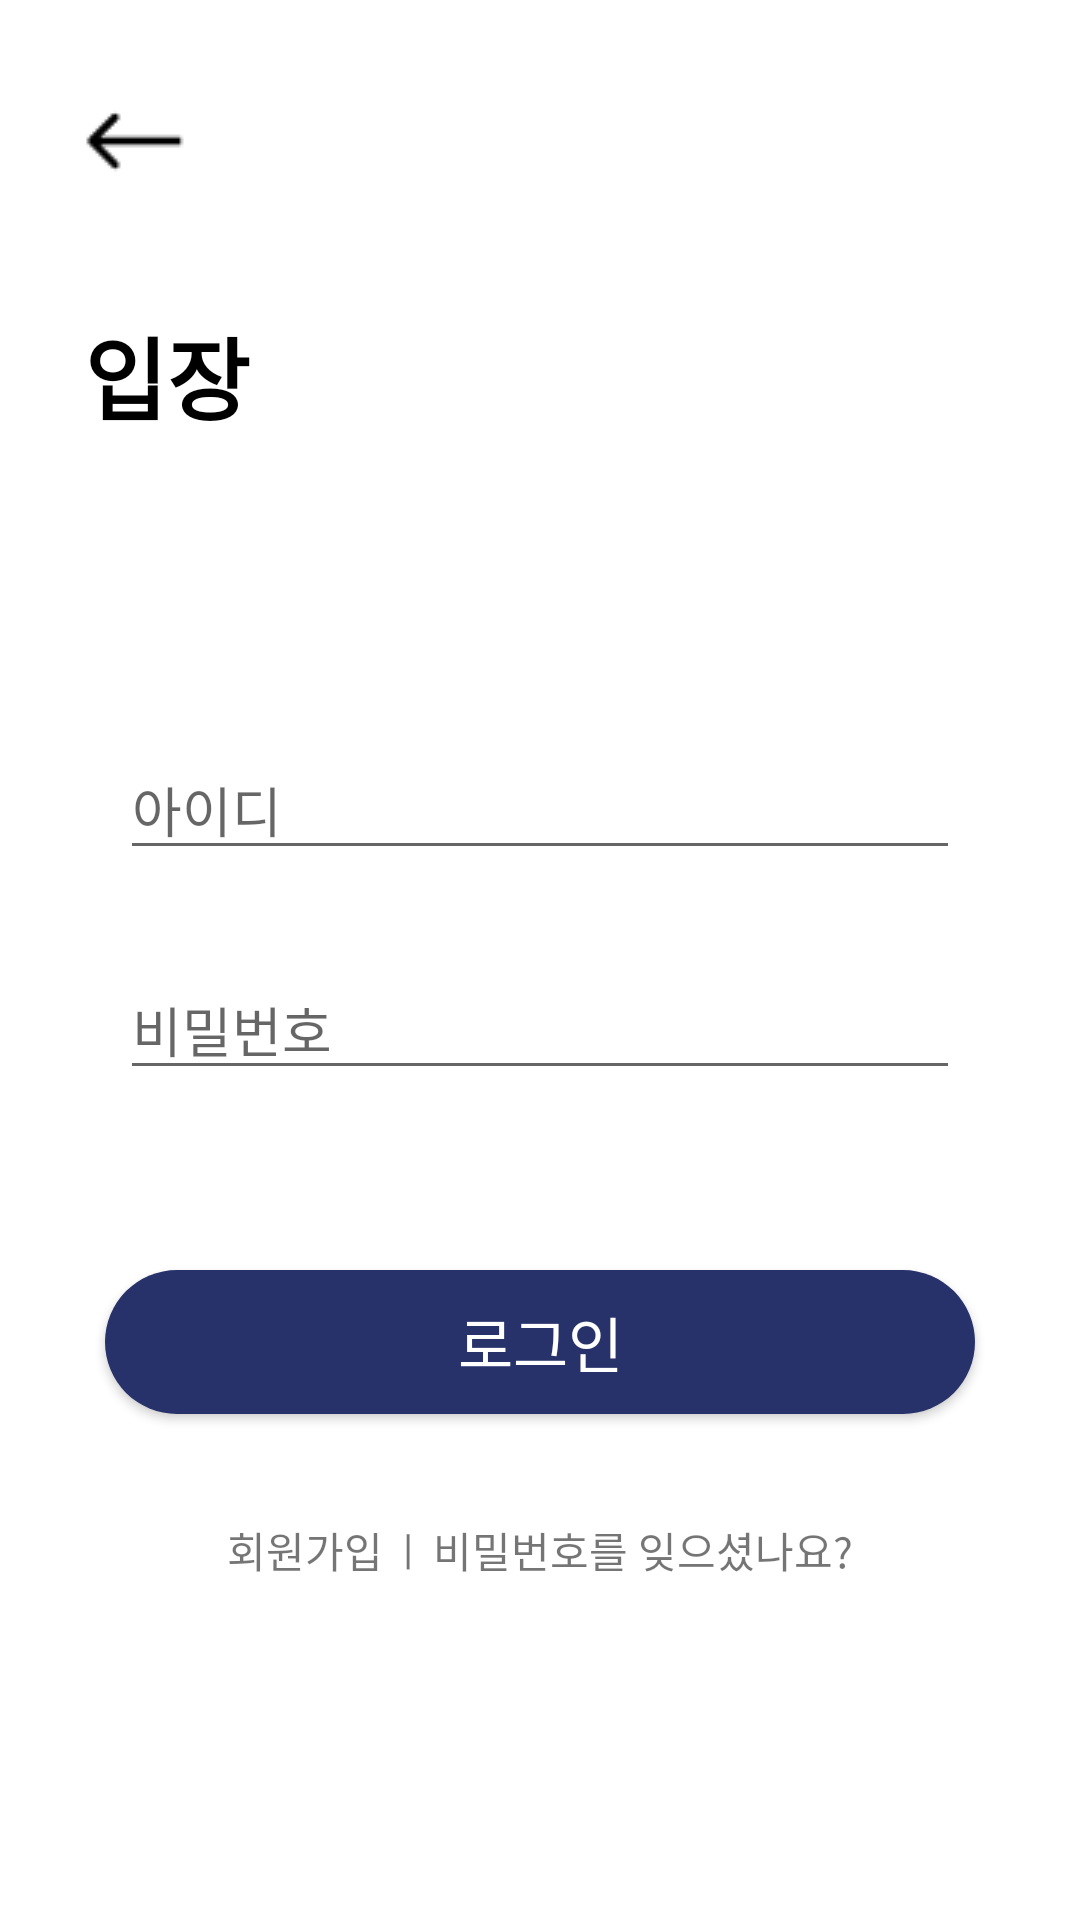

Layout XML and referenced resources for this Android screen:
<!-- AndroidManifest.xml: application theme Theme.HiStory -->
<!-- res/layout/activity_login.xml -->
<?xml version="1.0" encoding="utf-8"?>
<androidx.constraintlayout.widget.ConstraintLayout
    xmlns:android="http://schemas.android.com/apk/res/android"
    xmlns:app="http://schemas.android.com/apk/res-auto"
    xmlns:tools="http://schemas.android.com/tools"
    android:layout_width="match_parent"
    android:layout_height="match_parent">
    <ImageButton
        android:id="@+id/login_exit_iv"
        android:layout_width="wrap_content"
        android:layout_height="wrap_content"
        android:layout_marginTop="20dp"
        android:layout_marginStart="20dp"
        android:src="@drawable/left_arrow"
        android:background="@color/white"
        app:layout_constraintTop_toTopOf="parent"
        app:layout_constraintStart_toStartOf="parent"/>
    <TextView
        android:id="@+id/login_enter_tv"
        android:layout_width="wrap_content"
        android:layout_height="wrap_content"
        android:text="@string/enter"
        android:layout_marginStart="8dp"
        android:layout_marginTop="30dp"
        android:textSize="30sp"
        android:textStyle="bold"
        android:textColor="@color/black"
        app:layout_constraintTop_toBottomOf="@id/login_exit_iv"
        app:layout_constraintStart_toStartOf="@id/login_exit_iv"/>
    <EditText
        android:id="@+id/login_id_et"
        android:layout_width="match_parent"
        android:layout_height="wrap_content"
        android:layout_marginHorizontal="40dp"
        android:layout_marginTop="100dp"
        android:hint="@string/id"
        app:layout_constraintTop_toBottomOf="@id/login_enter_tv"
        app:layout_constraintStart_toStartOf="@id/login_enter_tv"/>
    <EditText
        android:id="@+id/login_id_pw"
        android:layout_width="match_parent"
        android:layout_height="wrap_content"
        android:layout_marginHorizontal="40dp"
        android:layout_marginTop="30dp"
        android:hint="@string/password"
        app:layout_constraintTop_toBottomOf="@id/login_id_et"
        app:layout_constraintStart_toStartOf="@id/login_id_et"/>
    <Button
        android:id="@+id/login_enter_btn"
        android:layout_width="match_parent"
        android:layout_height="wrap_content"
        android:background="@drawable/button_round"
        android:layout_marginHorizontal="35dp"
        android:layout_marginTop="60dp"
        android:text="@string/login"
        android:textColor="@color/white"
        android:textSize="20sp"
        app:layout_constraintTop_toBottomOf="@id/login_id_pw"
        app:layout_constraintStart_toStartOf="@id/login_id_pw"/>
    <androidx.constraintlayout.widget.ConstraintLayout
        android:layout_width="wrap_content"
        android:layout_height="wrap_content"
        android:layout_marginTop="35dp"
        app:layout_constraintTop_toBottomOf="@id/login_enter_btn"
        app:layout_constraintStart_toStartOf="parent"
        app:layout_constraintEnd_toEndOf="parent">
        <TextView
            android:id="@+id/login_signup_tv"
            android:layout_width="wrap_content"
            android:layout_height="wrap_content"
            android:text="회원가입"
            app:layout_constraintStart_toStartOf="parent"
            app:layout_constraintTop_toTopOf="parent"/>
        <TextView
            android:id="@+id/login_divider_tv"
            android:layout_width="wrap_content"
            android:layout_height="wrap_content"
            android:text="  |  "
            app:layout_constraintStart_toEndOf="@id/login_signup_tv"
            app:layout_constraintTop_toTopOf="parent"/>
        <TextView
            android:layout_width="wrap_content"
            android:layout_height="wrap_content"
            android:text="비밀번호를 잊으셨나요?"
            app:layout_constraintStart_toEndOf="@id/login_divider_tv"
            app:layout_constraintTop_toTopOf="parent"/>
    </androidx.constraintlayout.widget.ConstraintLayout>
</androidx.constraintlayout.widget.ConstraintLayout>
<!-- resources referenced by this layout -->
<resources>
  <color name="black">#FF000000</color>
  <color name="white">#FFFFFFFF</color>
  <!-- drawable button_round (drawable) -->
  <?xml version="1.0" encoding="utf-8"?>
  <shape xmlns:android="http://schemas.android.com/apk/res/android">
      <solid android:color="@color/primary_color"/>
      <corners android:radius="50dp"/>
  </shape>
  <!-- drawable left_arrow: png bitmap (drawable, 368 bytes) -->
  <string name="enter">입장</string>
  <string name="id">아이디</string>
  <string name="login">로그인</string>
  <string name="password">비밀번호</string>
  <style name="Theme.HiStory" parent="Theme.MaterialComponents.DayNight.NoActionBar">
          
          <item name="colorPrimary">@color/purple_500</item>
          <item name="colorPrimaryVariant">@color/purple_700</item>
          <item name="colorOnPrimary">@color/white</item>
          
          <item name="colorSecondary">@color/teal_200</item>
          <item name="colorSecondaryVariant">@color/teal_700</item>
          <item name="colorOnSecondary">@color/black</item>
          
          <item name="android:statusBarColor" tools:targetApi="l">?attr/colorPrimaryVariant</item>
          
          <item name="android:windowFullscreen">true</item>
      </style>
  <color name="primary_color">#27316A</color>
  <color name="purple_500">#FF6200EE</color>
  <color name="purple_700">#FF3700B3</color>
  <color name="teal_200">#FF03DAC5</color>
  <color name="teal_700">#FF018786</color>
</resources>
